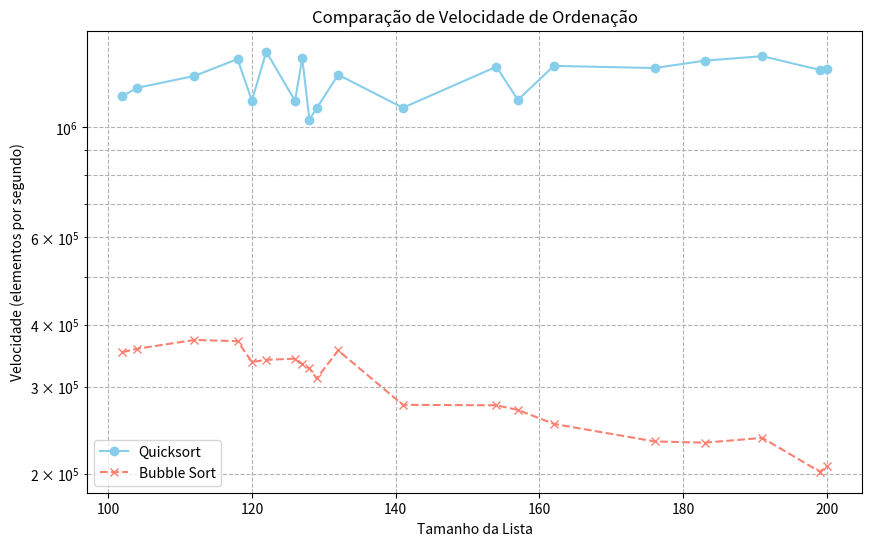

Reproduce this figure in Python.
import time
import random
import matplotlib.pyplot as plt

def quicksort(arr):
    if len(arr) <= 1:
        return arr
    else:
        pivot = arr[0]
        menores = [x for x in arr[1:] if x <= pivot]
        maiores = [x for x in arr[1:] if x > pivot]
        return quicksort(menores) + [pivot] + quicksort(maiores)

def bubble_sort(lista):
    n = len(lista)
    for i in range(n):
        for j in range(0, n - i - 1):
            if lista[j] > lista[j + 1]:
                lista[j], lista[j + 1] = lista[j + 1], lista[j]
    return lista

numero_de_testes = 20
min_tamanho = 100
max_tamanho = 200
tamanhos_lista = sorted(random.sample(range(min_tamanho, max_tamanho + 1), numero_de_testes))

velocidades_q = []
velocidades_b = []

for tamanho in tamanhos_lista:
    lista_original = random.sample(range(1, tamanho * 2), tamanho)

    lista_para_quicksort = lista_original.copy()
    start_time_q = time.perf_counter()
    quicksort(lista_para_quicksort)
    end_time_q = time.perf_counter()
    tempo_s_q = end_time_q - start_time_q
    if tempo_s_q > 0:
        velocidades_q.append(tamanho / tempo_s_q)
    else:
        velocidades_q.append(float('inf'))

    lista_para_bubble = lista_original.copy()
    start_time_b = time.perf_counter()
    bubble_sort(lista_para_bubble)
    end_time_b = time.perf_counter()
    tempo_s_b = end_time_b - start_time_b
    if tempo_s_b > 0:
        velocidades_b.append(tamanho / tempo_s_b)
    else:
        velocidades_b.append(float('inf'))


plt.figure(figsize=(10, 6))
plt.plot(tamanhos_lista, velocidades_q, label='Quicksort', marker='o', linestyle='-', color='skyblue')
plt.plot(tamanhos_lista, velocidades_b, label='Bubble Sort', marker='x', linestyle='--', color='salmon')
plt.xlabel('Tamanho da Lista')
plt.ylabel('Velocidade (elementos por segundo)')
plt.title('Comparação de Velocidade de Ordenação')
plt.yscale('log')
plt.legend()
plt.grid(True, which="both", ls="--", c='0.7')
plt.show()